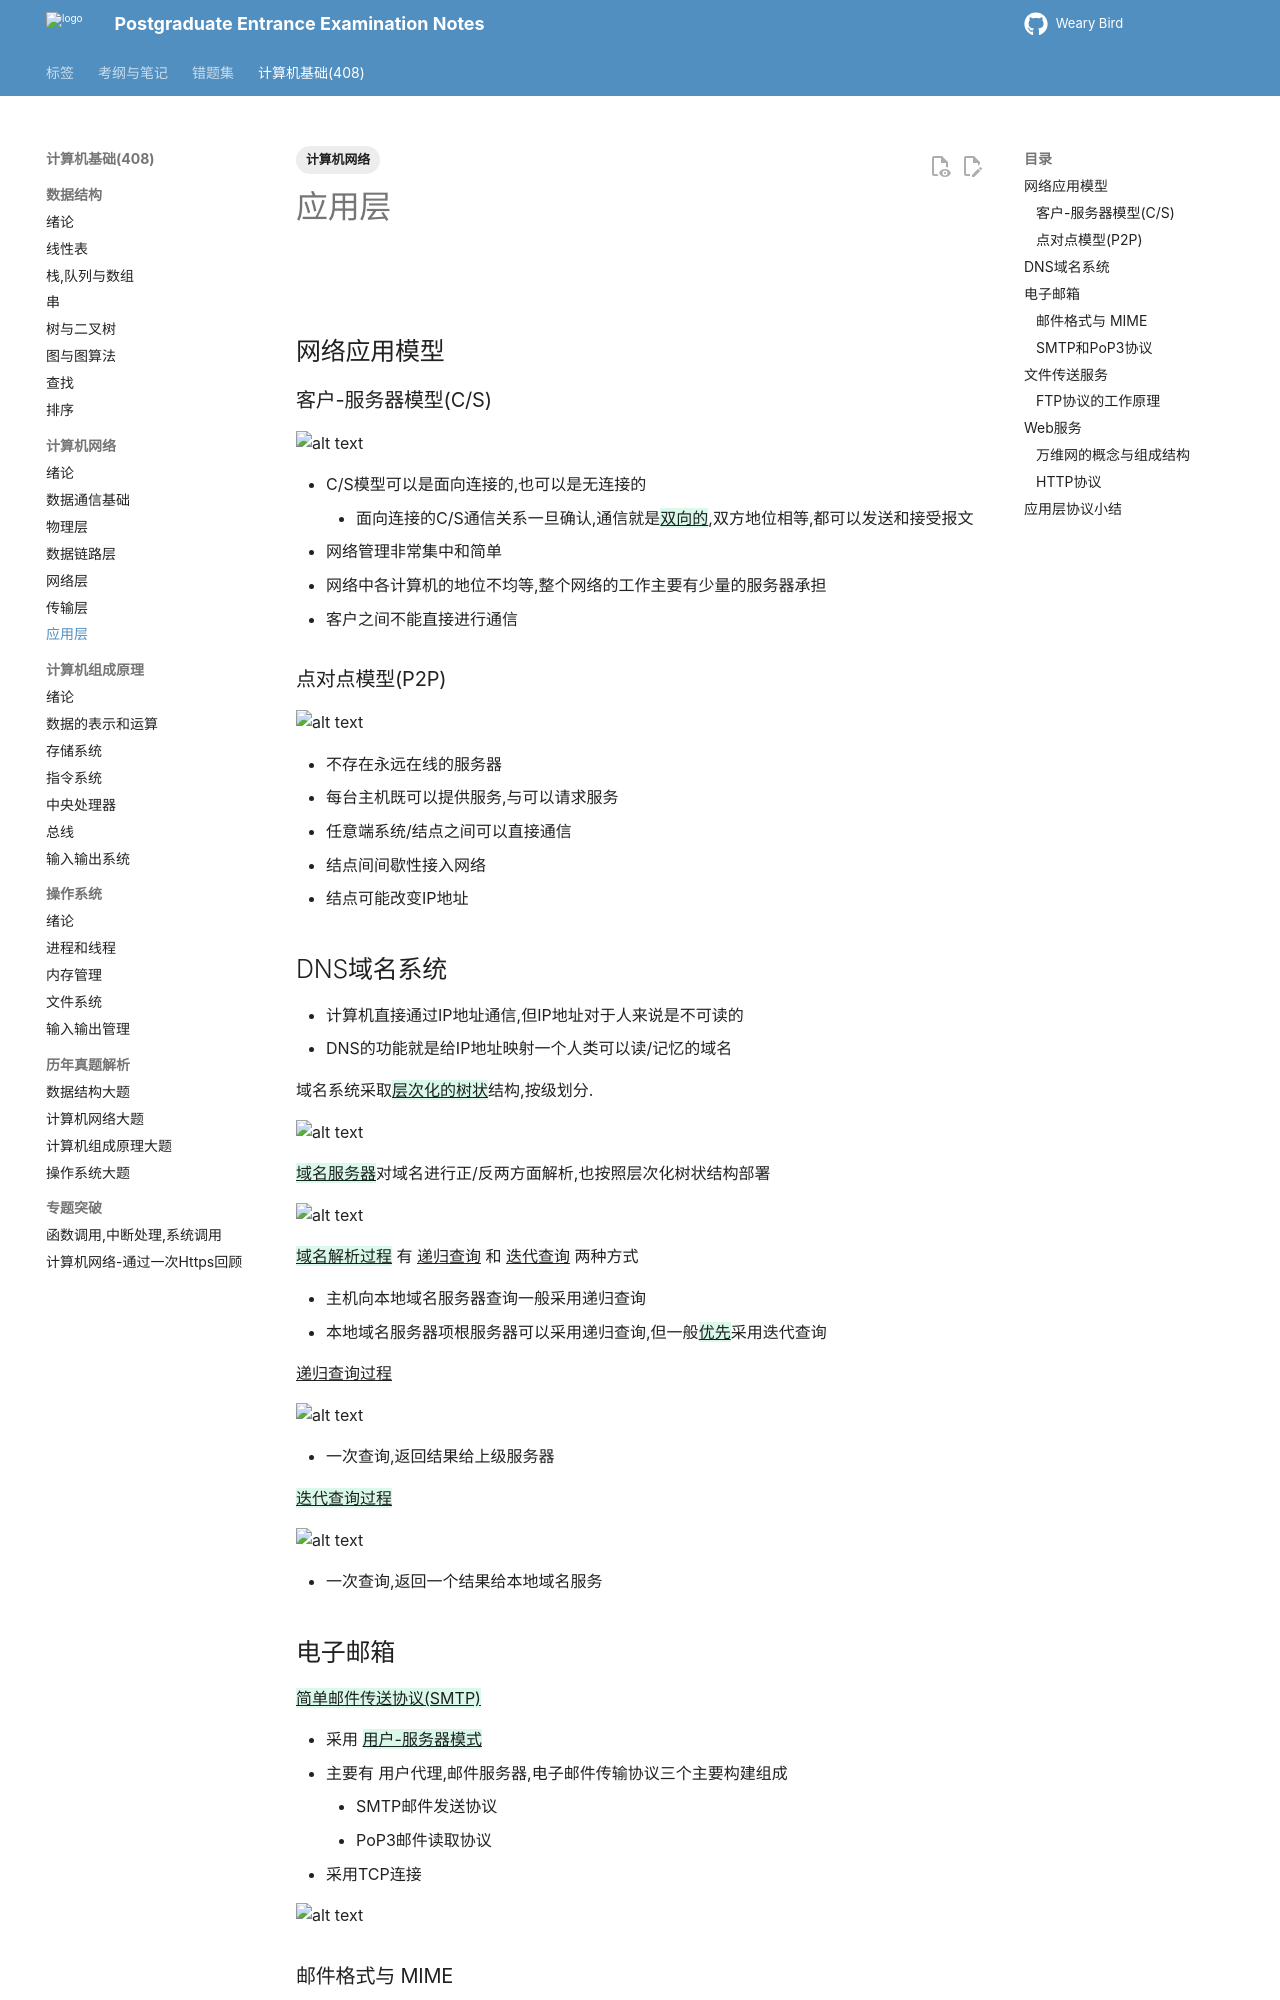

repository: juanniaoxx/kaoyan-notes · page: 计算机基础/计算机网络/chapter 7/index.html · generator: mkdocs

---
tags: [计算机网络]
---

# 应用层

![](./images/应用层.png)

## 网络应用模型

### 客户-服务器模型(C/S)

![alt text](./images/C-S模型.png)

- C/S模型可以是面向连接的,也可以是无连接的
    - 面向连接的C/S通信关系一旦确认,通信就是{++双向的++},双方地位相等,都可以发送和接受报文
- 网络管理非常集中和简单
- 网络中各计算机的地位不均等,整个网络的工作主要有少量的服务器承担
- 客户之间不能直接进行通信

### 点对点模型(P2P)

![alt text](./images/P2P模型.png)

- 不存在永远在线的服务器
- 每台主机既可以提供服务,与可以请求服务
- 任意端系统/结点之间可以直接通信
- 结点间间歇性接入网络
- 结点可能改变IP地址

## DNS域名系统

- 计算机直接通过IP地址通信,但IP地址对于人来说是不可读的
- DNS的功能就是给IP地址映射一个人类可以读/记忆的域名

域名系统采取{++层次化的树状++}结构,按级划分.

![alt text](./images/域名系统.png)

{++域名服务器++}对域名进行正/反两方面解析,也按照层次化树状结构部署

![alt text](./images/域名服务器.png)

{++域名解析过程++} 有 ^^递归查询^^ 和 ^^迭代查询^^ 两种方式

- 主机向本地域名服务器查询一般采用递归查询
- 本地域名服务器项根服务器可以采用递归查询,但一般{++优先++}采用迭代查询

^^递归查询过程^^ 

![alt text](./images/递归查询过程.png)

- 一次查询,返回结果给上级服务器

{++迭代查询过程++}

![alt text](./images/迭代查询过程.png)

- 一次查询,返回一个结果给本地域名服务


## 电子邮箱 

{++简单邮件传送协议(SMTP)++}

- 采用 {++用户-服务器模式++}
- 主要有 用户代理,邮件服务器,电子邮件传输协议三个主要构建组成
    - SMTP邮件发送协议
    - PoP3邮件读取协议
- 采用TCP连接

![alt text](./images/SMTP.png)
